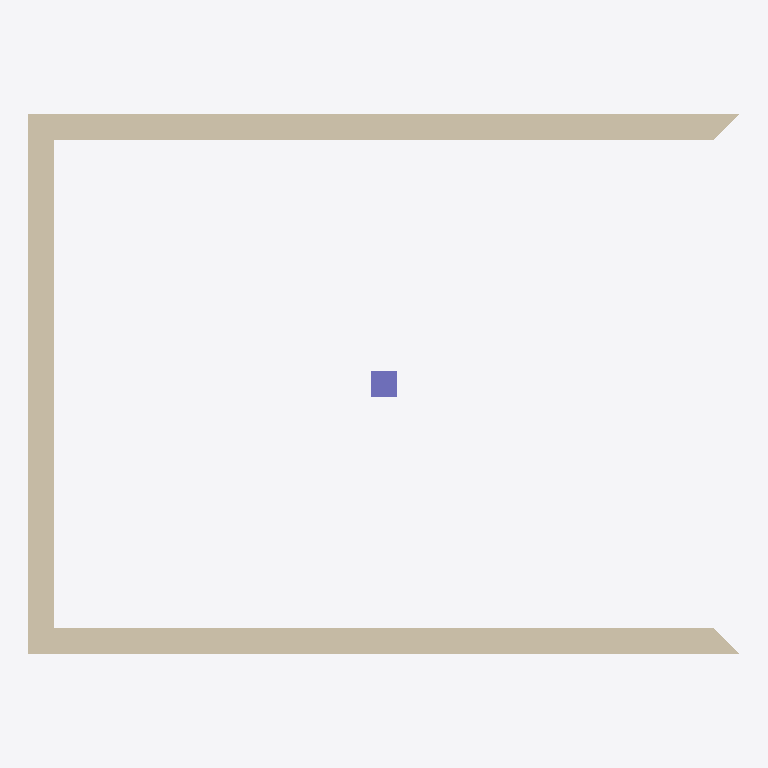
Plan cut of the same IFC building model at storey 'First' (level 3.00 m, cut at 4.40 m), seen from above with north up, elements coloured by IFC class (only those large enough to see are counted): 3 walls (beige), 1 column (violet). No cut surface shows.
Extent 8.3 m × 6.3 m × 3.0 m (x, y, z). Storeys (2): Ground at 0.00 m; First at 3.00 m. Elements (6): 4 IfcWall, 1 IfcColumn, 1 IfcWindow.

HEADER;
FILE_DESCRIPTION(('ViewDefinition []'),'2;1');
FILE_NAME('Model.ifc','',(''),(''),'semio BIM','semio BIM','');
FILE_SCHEMA(('IFC4'));
ENDSEC;
DATA;
#45=IFCPROJECT('1w8OAdRUto0JEzixroLdqB',$,'Model',$,$,$,$,(#4),#44);
#47=IFCSITE('1QBh6LzYuAptPPqA16Z5bc',$,'Plot',$,'site-1',#46,$,$,.ELEMENT.,(47,0,0,0),(8,0,0,0),100.0,$,$);
#49=IFCBUILDING('0HBDLIrKAxSZKIwlXVGe62',$,'House',$,'bldg-1',#48,$,$,.ELEMENT.,100.0,$,$);
#53=IFCBUILDINGSTOREY('1gAO00$311WltX3gSB8RKH',$,'First',$,'st-first',#52,$,$,.ELEMENT.,3.0);
#55=IFCBUILDINGSTOREY('3wsYM$bPNbBbDbGw_Wf9m1',$,'Ground',$,'st-ground',#54,$,$,.ELEMENT.,0.0);
#84=IFCWALL('0gX1f2WI35QWDilL3yLZC8',$,'North',$,$,#77,#83,'w-north',.STANDARD.);
#97=IFCWALL('2_vLPAMaC$hsmSKif007b4',$,'South',$,$,#90,#96,'w-south',.STANDARD.);
#107=IFCWALL('0SkIQur02mP0OPlG2KFN_8',$,'West',$,$,#101,#106,'w-west',.STANDARD.);
#154=IFCCOLUMN('3wkcrGsJrLM8PK6WbvE8dD',$,'Column A',$,$,#150,#153,'col-1',.COLUMN.);
ENDSEC;
